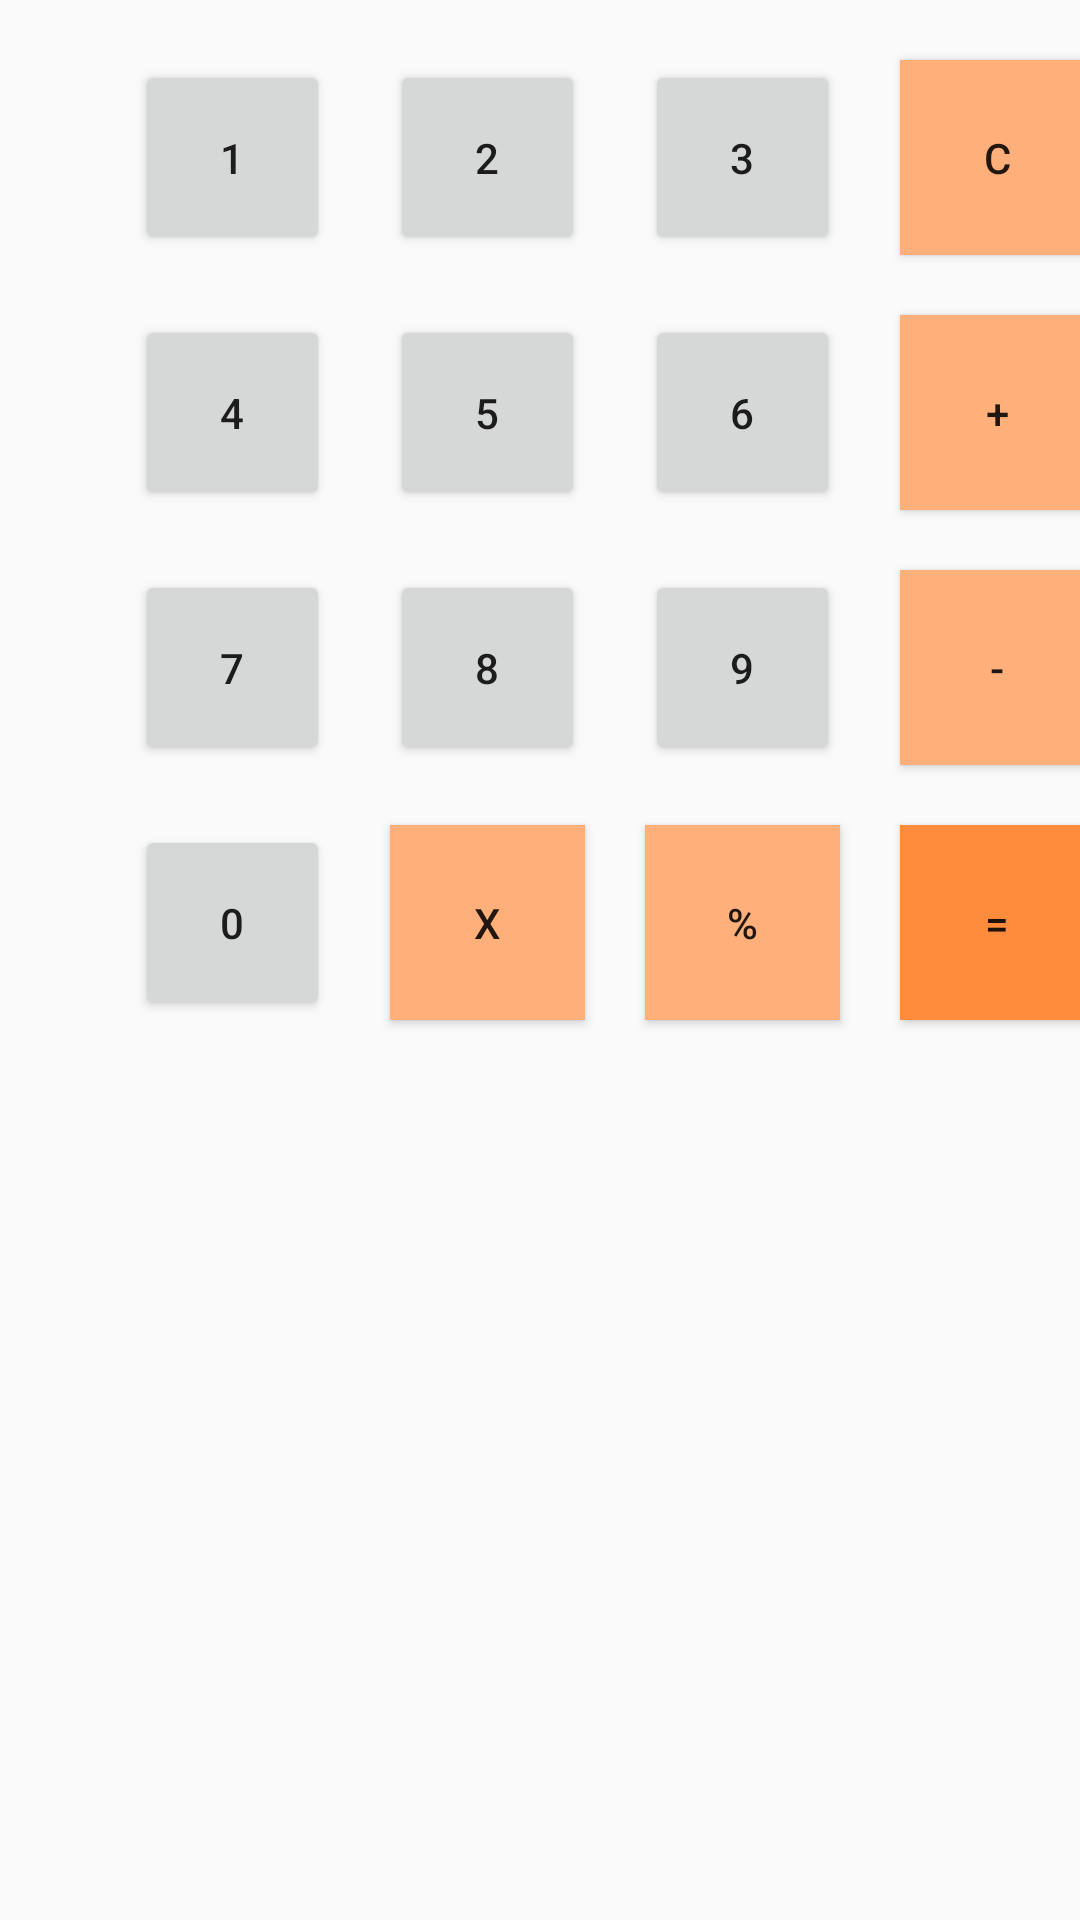

Write the Android layout XML for this screen, with the resource values it uses.
<!-- AndroidManifest.xml: application theme Theme.CalculeX -->
<!-- res/layout/fragment_second.xml -->
<?xml version="1.0" encoding="utf-8"?>
<androidx.constraintlayout.widget.ConstraintLayout xmlns:android="http://schemas.android.com/apk/res/android"
    xmlns:tools="http://schemas.android.com/tools"
    android:layout_width="match_parent"
    android:layout_height="match_parent"
    xmlns:app="http://schemas.android.com/apk/res-auto"
    tools:context=".SecondFragment">

    <Button
        android:id="@+id/b1"
        android:layout_width="65dp"
        android:layout_height="65dp"
        android:layout_marginStart="45dp"
        android:layout_marginLeft="45dp"
        android:layout_marginTop="20dp"
        android:text="1"
        app:layout_constraintStart_toStartOf="parent"
        app:layout_constraintTop_toTopOf="parent" />

    <Button
        android:layout_width="65dp"
        android:layout_height="65dp"
        android:text="2"
        android:id="@+id/b2"
        app:layout_constraintTop_toTopOf="parent"
        android:layout_marginLeft="30dp"
        android:layout_margin="20dp"
        app:layout_constraintStart_toEndOf="@id/b1"
        />

    <Button
        android:layout_width="65dp"
        android:layout_height="65dp"
        android:text="3"
        android:id="@+id/b3"
        app:layout_constraintTop_toTopOf="parent"
        android:layout_marginLeft="30dp"
        android:layout_margin="20dp"
        app:layout_constraintStart_toEndOf="@id/b2"
        />

    <Button
        android:layout_width="65dp"
        android:layout_height="65dp"
        android:text="C"
        android:background="#ffaf7a"
        android:id="@+id/clear"
        android:layout_marginLeft="30dp"
        android:layout_margin="20dp"
        app:layout_constraintStart_toEndOf="@id/b3"
        app:layout_constraintTop_toTopOf="parent"
        />

    <Button
        android:layout_width="65dp"
        android:layout_height="65dp"
        android:text="+"
        android:background="#ffaf7a"
        android:id="@+id/add"
        android:layout_marginLeft="30dp"
        android:layout_margin="20dp"
        app:layout_constraintStart_toEndOf="@id/b3"
        app:layout_constraintTop_toBottomOf="@id/clear"
        />

    <Button
        android:layout_width="65dp"
        android:layout_height="65dp"
        android:text="-"
        android:background="#ffaf7a"
        android:id="@+id/sub"
        android:layout_marginLeft="30dp"
        android:layout_margin="20dp"
        app:layout_constraintStart_toEndOf="@id/b3"
        app:layout_constraintTop_toBottomOf="@id/add"
        />

    <Button
        android:layout_width="65dp"
        android:layout_height="65dp"
        android:text="%"
        android:background="#ffaf7a"
        android:id="@+id/div"
        android:layout_marginLeft="30dp"
        android:layout_margin="20dp"
        app:layout_constraintStart_toEndOf="@id/b8"
        app:layout_constraintTop_toBottomOf="@id/sub"
        />

    <Button
        android:layout_width="65dp"
        android:layout_height="65dp"
        android:text="x"
        android:background="#ffaf7a"
        android:id="@+id/mul"
        android:layout_marginLeft="30dp"
        android:layout_margin="20dp"
        app:layout_constraintStart_toEndOf="@id/b7"
        app:layout_constraintTop_toBottomOf="@id/sub"
        />

    <Button
        android:layout_width="65dp"
        android:layout_height="65dp"
        android:text="="
        android:background="#ff8b3d"
        android:id="@+id/eq"
        android:layout_marginLeft="30dp"
        android:layout_margin="20dp"
        app:layout_constraintStart_toEndOf="@id/b3"
        app:layout_constraintTop_toBottomOf="@id/sub"
        />



    <Button
        android:layout_width="65dp"
        android:layout_height="65dp"
        android:text="4"
        android:id="@+id/b4"
        app:layout_constraintTop_toBottomOf="@id/b1"
        android:layout_marginStart="45dp"
        android:layout_marginLeft="45dp"
        android:layout_marginTop="20dp"
        app:layout_constraintStart_toStartOf="parent"
        />

    <Button
        android:layout_width="65dp"
        android:layout_height="65dp"
        android:text="5"
        android:id="@+id/b5"
        app:layout_constraintTop_toBottomOf="@id/b1"
        android:layout_marginLeft="30dp"
        android:layout_margin="20dp"
        app:layout_constraintStart_toEndOf="@id/b4"
        />

    <Button
        android:layout_width="65dp"
        android:layout_height="65dp"
        android:text="6"
        android:id="@+id/b6"
        app:layout_constraintTop_toBottomOf="@id/b1"
        android:layout_marginLeft="30dp"
        android:layout_margin="20dp"
        app:layout_constraintStart_toEndOf="@id/b5"
        />

    <Button
        android:layout_width="65dp"
        android:layout_height="65dp"
        android:text="7"
        android:id="@+id/b7"
        app:layout_constraintTop_toBottomOf="@id/b4"
        android:layout_marginStart="45dp"
        android:layout_marginLeft="45dp"
        android:layout_marginTop="20dp"
        app:layout_constraintStart_toStartOf="parent"
        />

    <Button
        android:layout_width="65dp"
        android:layout_height="65dp"
        android:text="8"
        android:id="@+id/b8"
        app:layout_constraintTop_toBottomOf="@id/b4"
        android:layout_marginLeft="30dp"
        android:layout_margin="20dp"
        app:layout_constraintStart_toEndOf="@id/b7"
        />

    <Button
        android:layout_width="65dp"
        android:layout_height="65dp"
        android:text="9"
        android:id="@+id/b9"
        app:layout_constraintTop_toBottomOf="@id/b4"
        android:layout_marginLeft="30dp"
        android:layout_margin="20dp"
        app:layout_constraintStart_toEndOf="@id/b8"
        />

    <Button
        android:layout_width="65dp"
        android:layout_height="65dp"
        android:text="0"
        android:id="@+id/b0"
        app:layout_constraintTop_toBottomOf="@id/b8"
        android:layout_marginStart="45dp"
        android:layout_marginLeft="45dp"
        android:layout_marginTop="20dp"
        app:layout_constraintStart_toStartOf="parent"
        />



</androidx.constraintlayout.widget.ConstraintLayout>
<!-- resources referenced by this layout -->
<resources>
  <style name="Theme.CalculeX" parent="Theme.AppCompat.Light.NoActionBar">
          
          <item name="colorPrimary">@color/purple_500</item>
          <item name="colorPrimaryVariant">@color/purple_700</item>
          <item name="colorOnPrimary">@color/white</item>
          
          <item name="colorSecondary">@color/teal_200</item>
          <item name="colorSecondaryVariant">@color/teal_700</item>
          <item name="colorOnSecondary">@color/black</item>
          
          <item name="android:statusBarColor" tools:targetApi="l">@color/white</item>
          
      </style>
  <!-- not gathered from this repository: default colours our renderer supplied (Android Studio template values) -->
  <color name="purple_500">#FF6200EE</color>
  <color name="purple_700">#FF3700B3</color>
  <color name="teal_200">#FF03DAC5</color>
  <color name="teal_700">#FF018786</color>
  <color name="black">#FF000000</color>
  <color name="white">#FFFFFFFF</color>
</resources>
